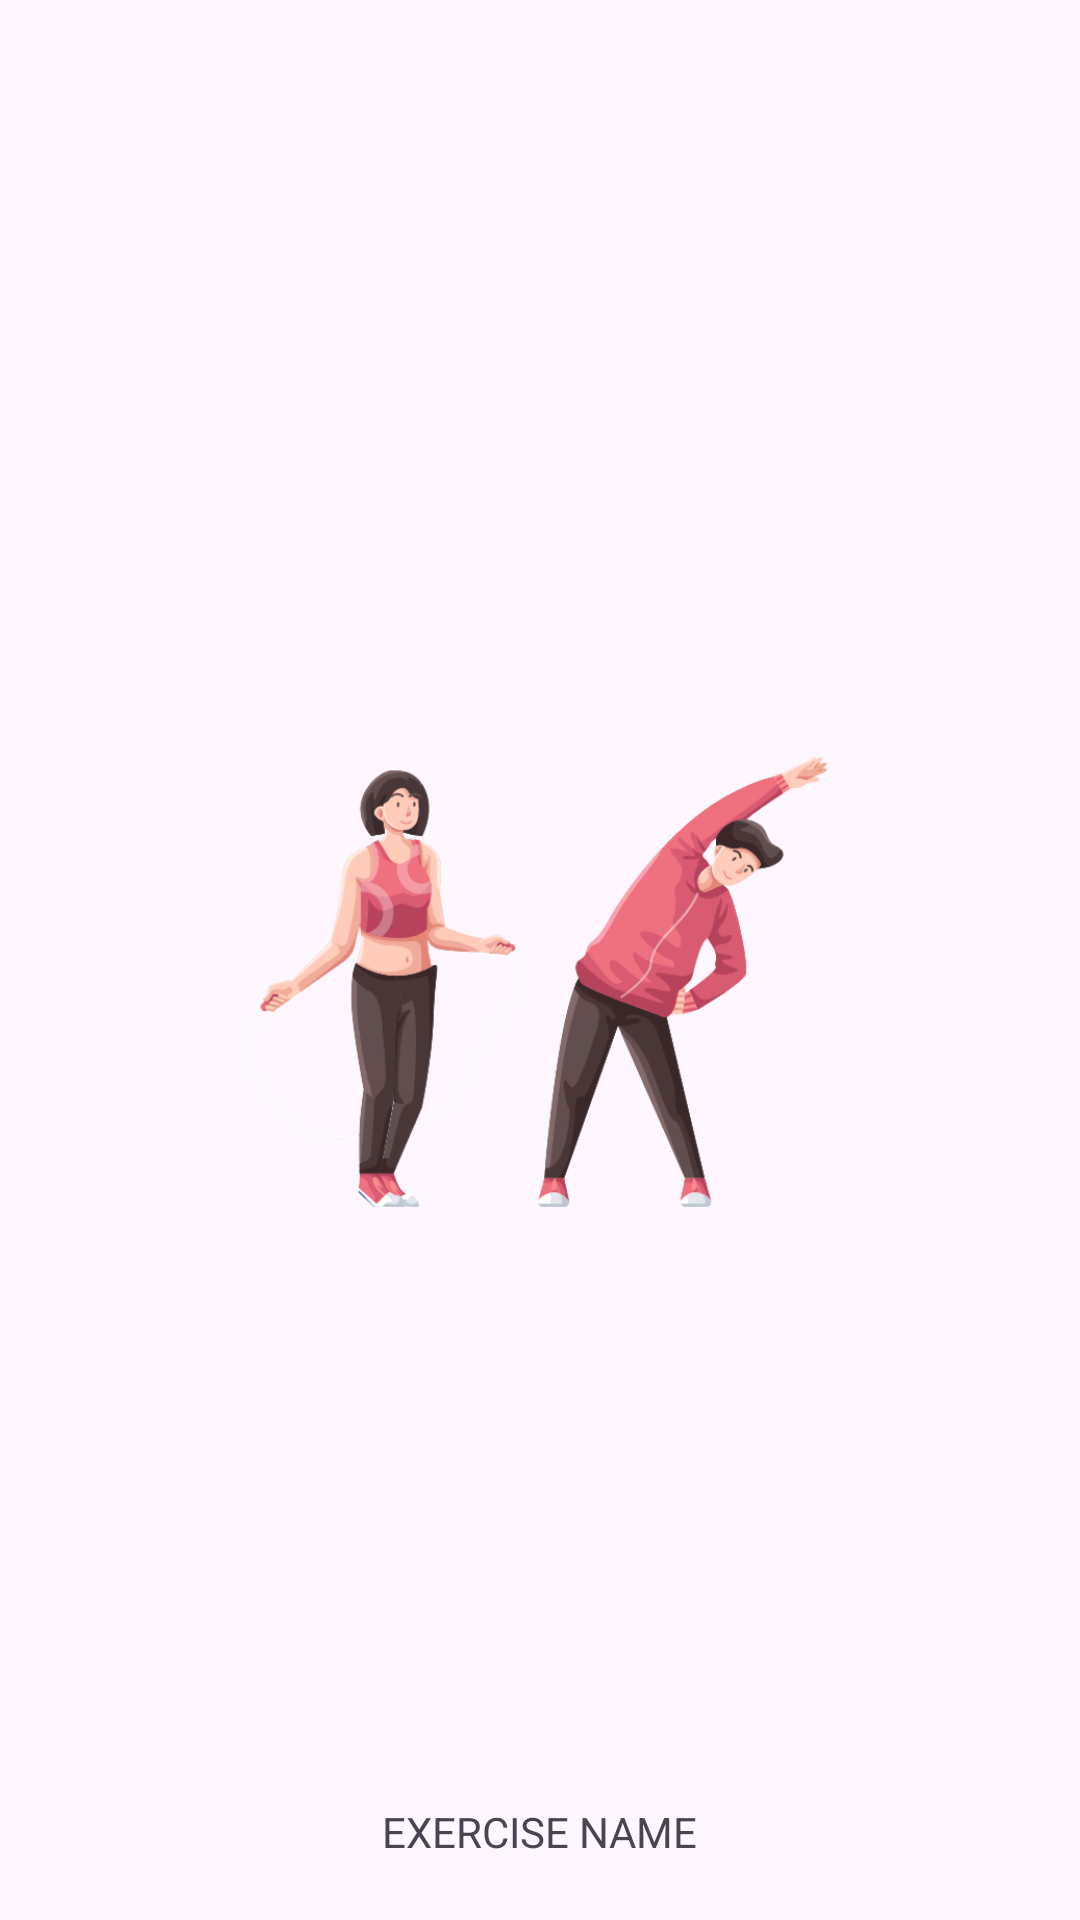

Here is an Android app screen rendered from its layout file. Give the layout XML and the strings, colors and styles it references.
<!-- AndroidManifest.xml: application theme Theme.MobdevFinalProd -->
<!-- res/layout/card_layout.xml -->
<?xml version="1.0" encoding="utf-8"?>
<androidx.constraintlayout.widget.ConstraintLayout xmlns:android="http://schemas.android.com/apk/res/android"
    android:layout_width="220sp"
    android:layout_height="220sp"
    xmlns:app="http://schemas.android.com/apk/res-auto">

    <ImageView
        android:id="@+id/exercise_image"
        android:layout_width="200sp"
        android:layout_height="200sp"
        android:contentDescription="exercise"
        app:layout_constraintTop_toTopOf="parent"
        app:layout_constraintBottom_toBottomOf="parent"
        app:layout_constraintLeft_toLeftOf="parent"
        app:layout_constraintRight_toRightOf="parent"
        android:src="@drawable/welcomeimage"/>

    <TextView
        android:id="@+id/exercise_name"
        android:layout_width="wrap_content"
        android:layout_height="wrap_content"
        app:layout_constraintBottom_toBottomOf="parent"
        app:layout_constraintLeft_toLeftOf="parent"
        android:text="EXERCISE NAME"
        app:layout_constraintRight_toRightOf="parent"
        android:layout_marginBottom="20sp"/>

</androidx.constraintlayout.widget.ConstraintLayout>
<!-- resources referenced by this layout -->
<resources>
  <!-- drawable welcomeimage: png bitmap (drawable, 89379 bytes) -->
  <style name="Theme.MobdevFinalProd" parent="Base.Theme.MobdevFinalProd" />
  <style name="Base.Theme.MobdevFinalProd" parent="Theme.Material3.DayNight.NoActionBar">
          
          
      </style>
</resources>
